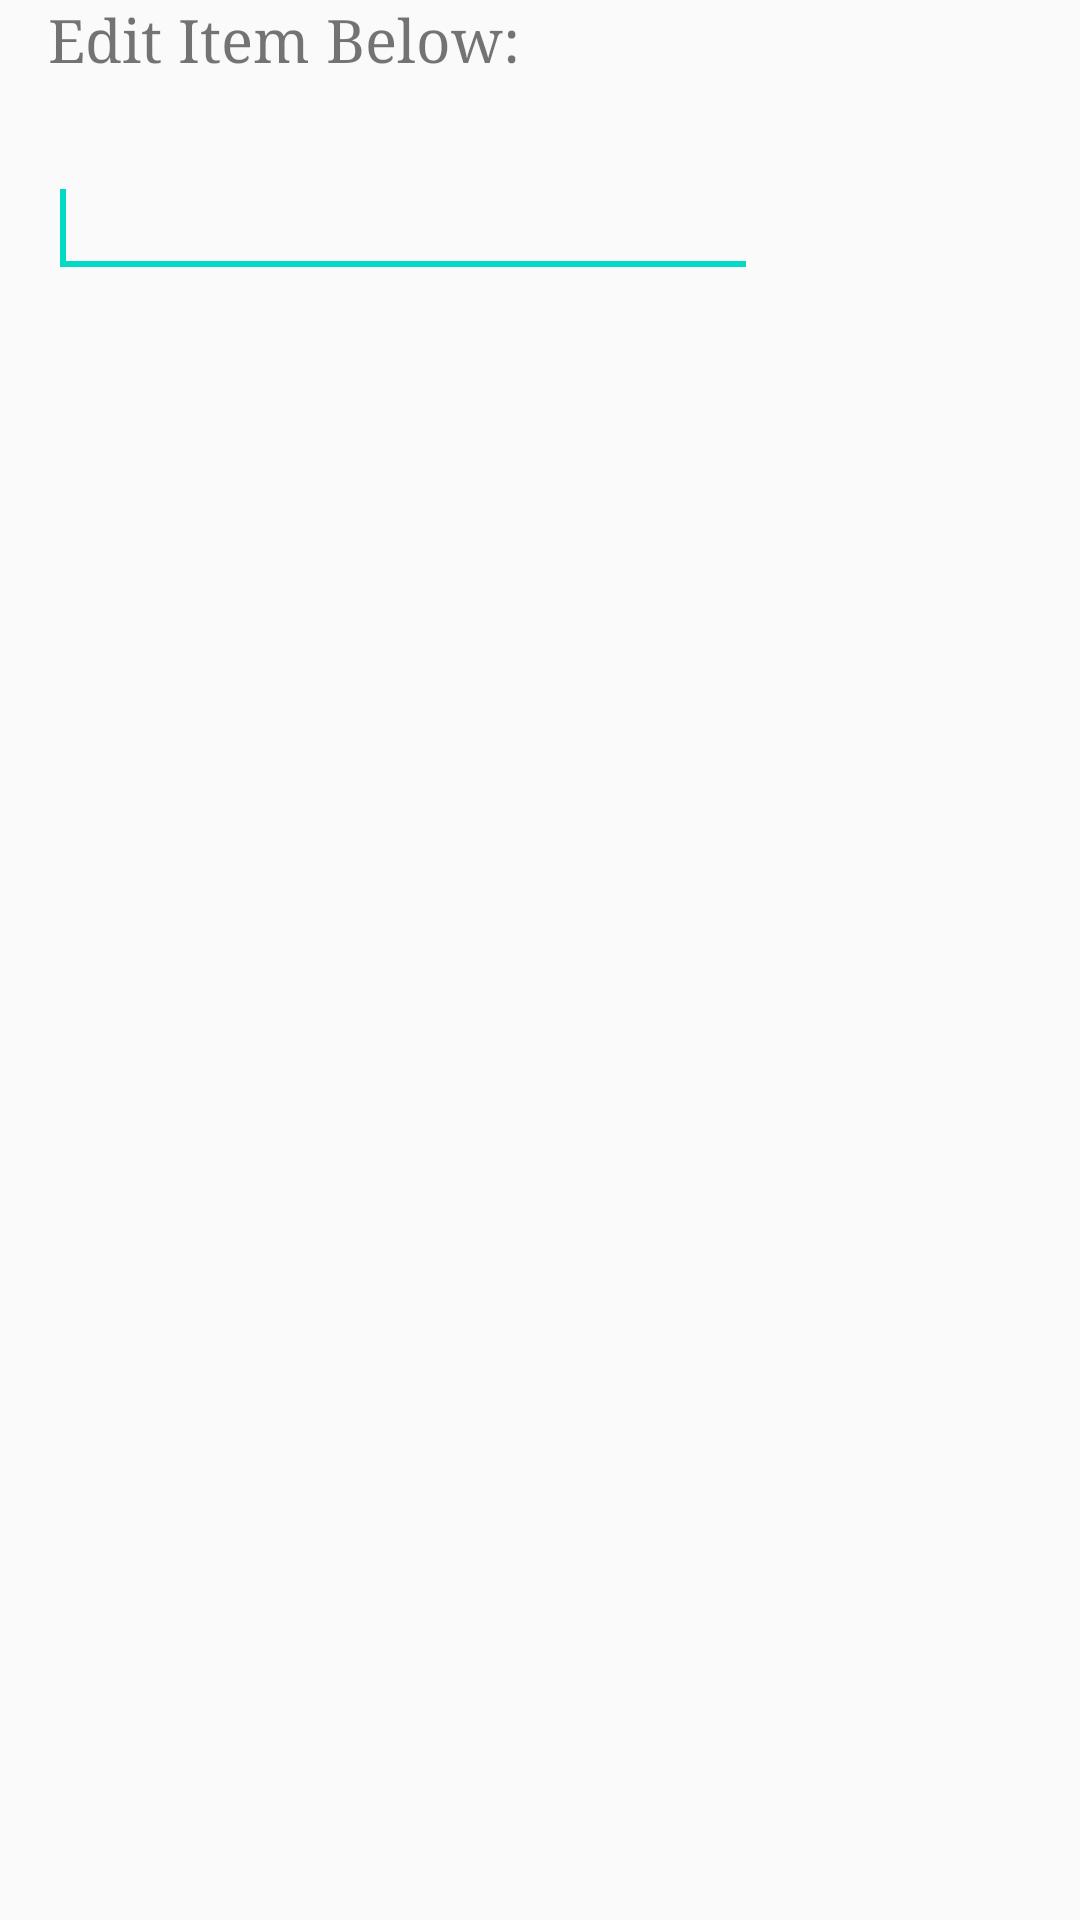

Produce the Android XML layout that renders to this screen, including the resource entries it uses.
<!-- AndroidManifest.xml: application theme AppTheme -->
<!-- res/layout/activity_edit_item.xml -->
<?xml version="1.0" encoding="utf-8"?>
<RelativeLayout xmlns:android="http://schemas.android.com/apk/res/android"
    xmlns:app="http://schemas.android.com/apk/res-auto"
    xmlns:tools="http://schemas.android.com/tools"
    android:layout_width="match_parent"
    android:layout_height="match_parent"
    tools:context="com.example.simpletodo.activities.EditItemActivity">

    <TextView
        android:id="@+id/tvEditItem"
        android:layout_width="wrap_content"
        android:layout_height="wrap_content"
        android:text="@string/edit_item"
        android:textSize="20sp"
        tools:layout_editor_absoluteX="2dp"
        tools:layout_editor_absoluteY="5dp"
        android:layout_alignParentTop="true"
        android:layout_alignParentStart="true"
        android:layout_marginStart="16dp" />

    <EditText
        android:id="@+id/editText"
        android:layout_width="wrap_content"
        android:layout_height="wrap_content"
        android:layout_marginTop="27dp"
        android:ems="10"
        android:inputType="textPersonName"
        android:textSize="20sp"
        android:layout_below="@+id/tvEditItem"
        android:layout_alignStart="@+id/tvEditItem" >
        <requestFocus />
    </EditText>

</RelativeLayout>
<!-- resources referenced by this layout -->
<resources>
  <string name="edit_item">Edit Item Below:</string>
  <style name="AppTheme" parent="Theme.AppCompat.Light.DarkActionBar">
          <item name="colorPrimary">@color/colorPrimary</item>
          <item name="colorPrimaryDark">@color/colorPrimaryDark</item>
          <item name="colorAccent">@color/colorAccent</item>
          
          <item name="android:typeface">serif</item>
  
          <item name="android:actionButtonStyle">@style/myActionButtonStyle</item>
          <item name="actionButtonStyle">@style/myActionButtonStyle</item>
      </style>
  <style name="myActionButtonStyle" parent="Widget.AppCompat.ActionButton">
          <item name="android:minWidth">30dp</item>
          <item name="android:maxWidth">48dp</item>
          <item name="android:width">48dp</item>
      </style>
  <!-- not gathered from this repository: default colours our renderer supplied (Android Studio template values) -->
  <color name="colorPrimary">#FF6200EE</color>
  <color name="colorPrimaryDark">#FF3700B3</color>
  <color name="colorAccent">#FF03DAC5</color>
</resources>
